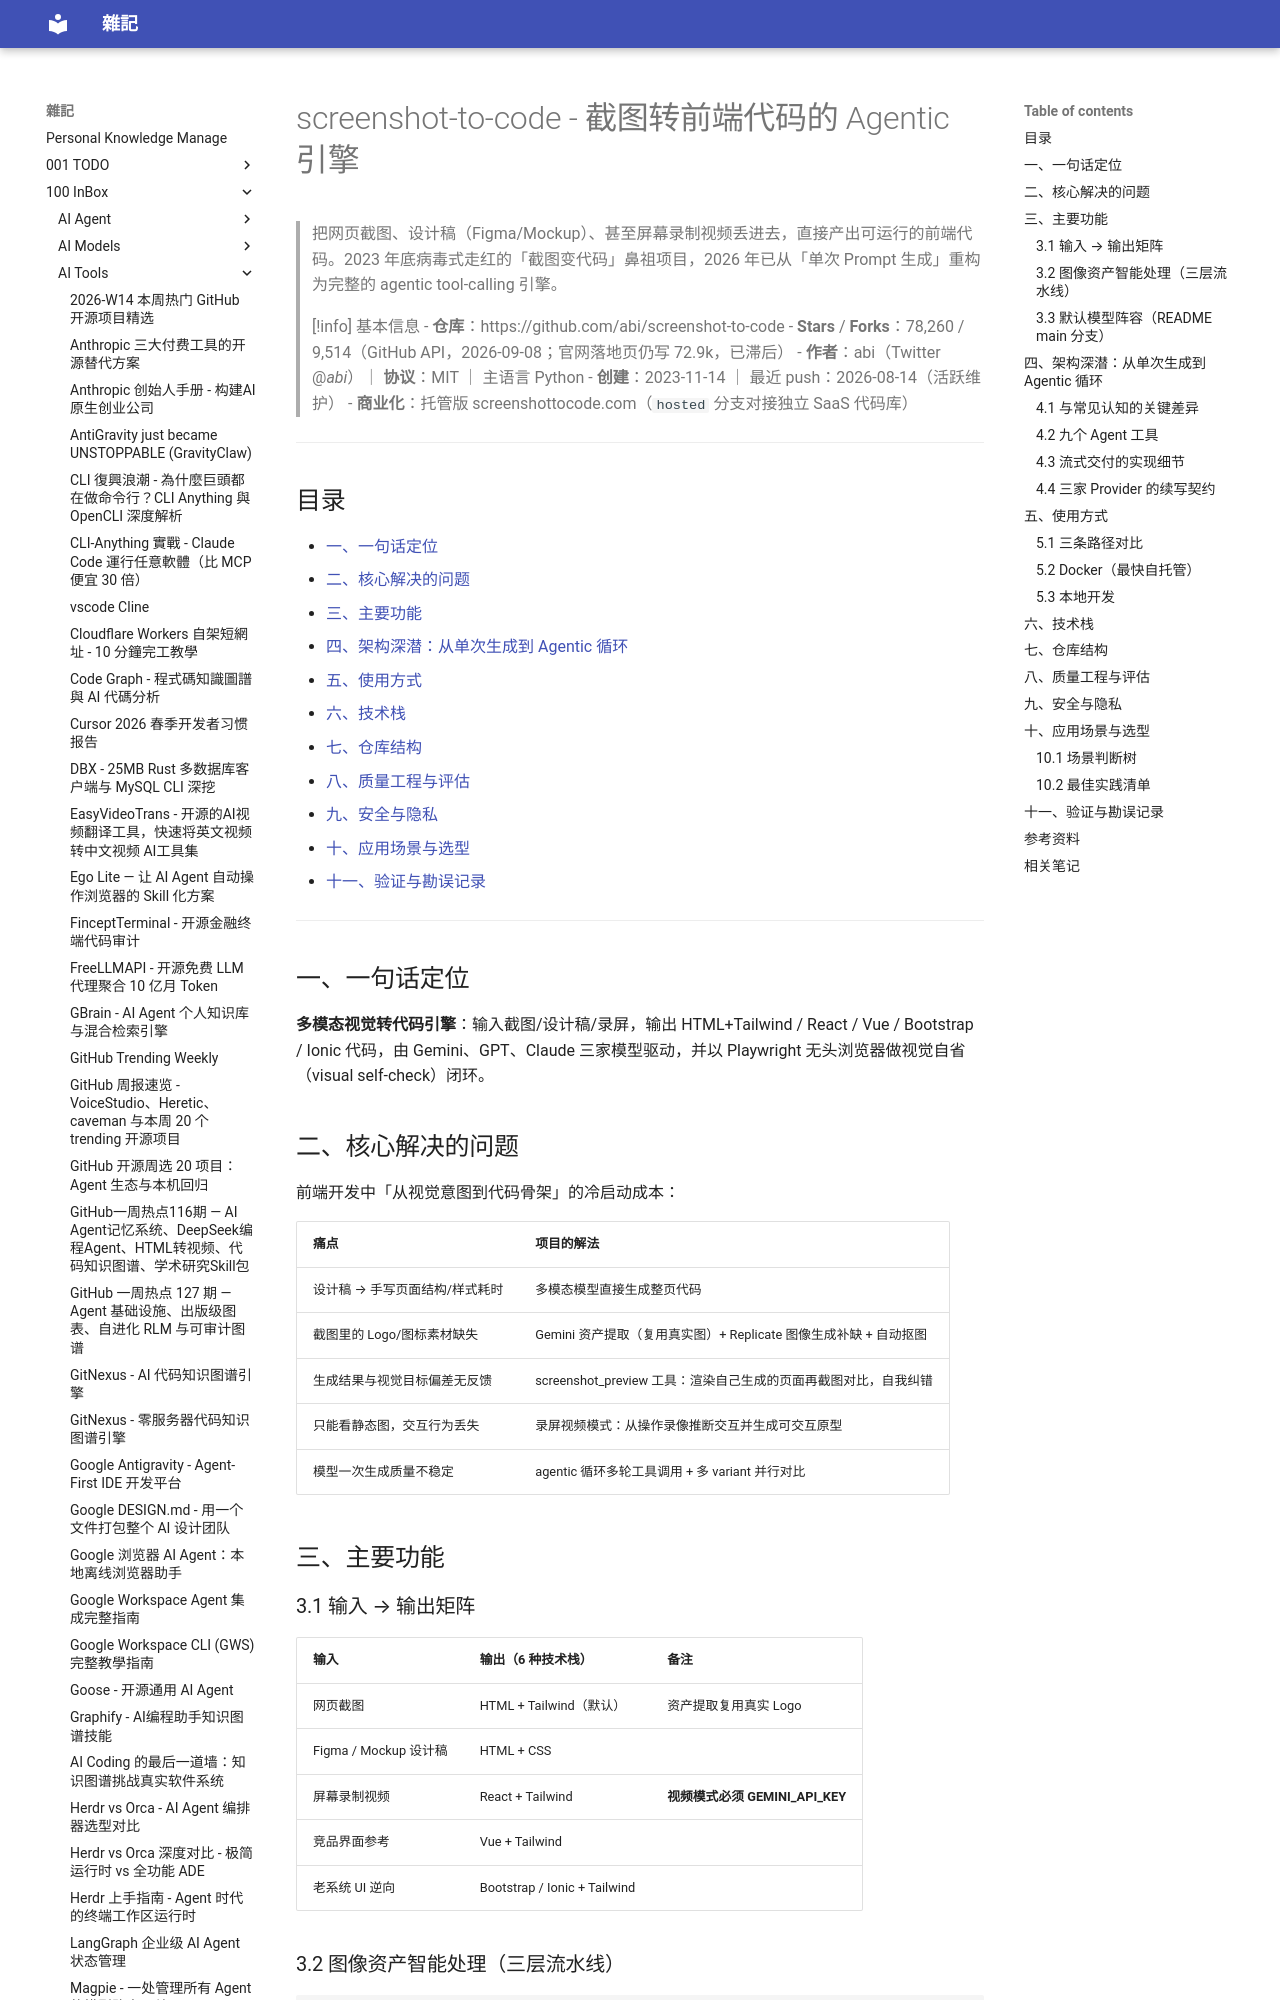

repository: yudady/yudady.github.io · page: 100-InBox/AI-Tools/screenshot-to-code - 截图转前端代码的 Agentic 引擎/index.html · generator: mkdocs

---
title: screenshot-to-code - 截图转前端代码的 Agentic 引擎
aliases: [screenshot-to-code, 截图转代码, abi screenshot-to-code]
tags:
  - ai-coding-agent
  - frontend
  - multimodal
  - code-generation
  - status/active
  - type/doc
source:
  - "https://github.com/abi/screenshot-to-code"
  - "https://github.com/abi/screenshot-to-code/blob/main/design-docs/agent-tool-calling-flow.md"
  - "https://screenshottocode.com/"
author: abi（@_abi_）
created: 2026-09-08
updated: 2026-09-08
description: 78k-star 项目：截图/Figma/录屏 → HTML/React/Vue 代码，2026 版已演进为多模型 agentic tool-calling 循环（9 工具 + Playwright 视觉自省）
level: intermediate
stars: 4
note: 基于仓库 main 分支实测调研（zread + GitHub API），并交叉验证视频/页面转述的架构描述
---

# screenshot-to-code - 截图转前端代码的 Agentic 引擎

> 把网页截图、设计稿（Figma/Mockup）、甚至屏幕录制视频丢进去，直接产出可运行的前端代码。2023 年底病毒式走红的「截图变代码」鼻祖项目，2026 年已从「单次 Prompt 生成」重构为完整的 agentic tool-calling 引擎。

> [!info] 基本信息
> - **仓库**：https://github.com/abi/screenshot-to-code
> - **Stars** / **Forks**：78,260 / 9,514（GitHub API，2026-09-08；官网落地页仍写 72.9k，已滞后）
> - **作者**：abi（Twitter @_abi_）｜ **协议**：MIT ｜ 主语言 Python
> - **创建**：2023-11-14 ｜ 最近 push：2026-08-14（活跃维护）
> - **商业化**：托管版 screenshottocode.com（`hosted` 分支对接独立 SaaS 代码库）

---

## 目录

- [一、一句话定位](#一一句话定位)
- [二、核心解决的问题](#二核心解决的问题)
- [三、主要功能](#三主要功能)
- [四、架构深潜：从单次生成到 Agentic 循环](#四架构深潜从单次生成到-agentic-循环)
- [五、使用方式](#五使用方式)
- [六、技术栈](#六技术栈)
- [七、仓库结构](#七仓库结构)
- [八、质量工程与评估](#八质量工程与评估)
- [九、安全与隐私](#九安全与隐私)
- [十、应用场景与选型](#十应用场景与选型)
- [十一、验证与勘误记录](#十一验证与勘误记录)

---

## 一、一句话定位

**多模态视觉转代码引擎**：输入截图/设计稿/录屏，输出 HTML+Tailwind / React / Vue / Bootstrap / Ionic 代码，由 Gemini、GPT、Claude 三家模型驱动，并以 Playwright 无头浏览器做视觉自省（visual self-check）闭环。

## 二、核心解决的问题

前端开发中「从视觉意图到代码骨架」的冷启动成本：

| 痛点 | 项目的解法 |
|------|-----------|
| 设计稿 → 手写页面结构/样式耗时 | 多模态模型直接生成整页代码 |
| 截图里的 Logo/图标素材缺失 | Gemini 资产提取（复用真实图）+ Replicate 图像生成补缺 + 自动抠图 |
| 生成结果与视觉目标偏差无反馈 | screenshot_preview 工具：渲染自己生成的页面再截图对比，自我纠错 |
| 只能看静态图，交互行为丢失 | 录屏视频模式：从操作录像推断交互并生成可交互原型 |
| 模型一次生成质量不稳定 | agentic 循环多轮工具调用 + 多 variant 并行对比 |

## 三、主要功能

### 3.1 输入 → 输出矩阵

| 输入 | 输出（6 种技术栈） | 备注 |
|------|------------------|------|
| 网页截图 | HTML + Tailwind（默认） | 资产提取复用真实 Logo |
| Figma / Mockup 设计稿 | HTML + CSS | |
| 屏幕录制视频 | React + Tailwind | **视频模式必须 GEMINI_API_KEY** |
| 竞品界面参考 | Vue + Tailwind | |
| 老系统 UI 逆向 | Bootstrap / Ionic + Tailwind | |
